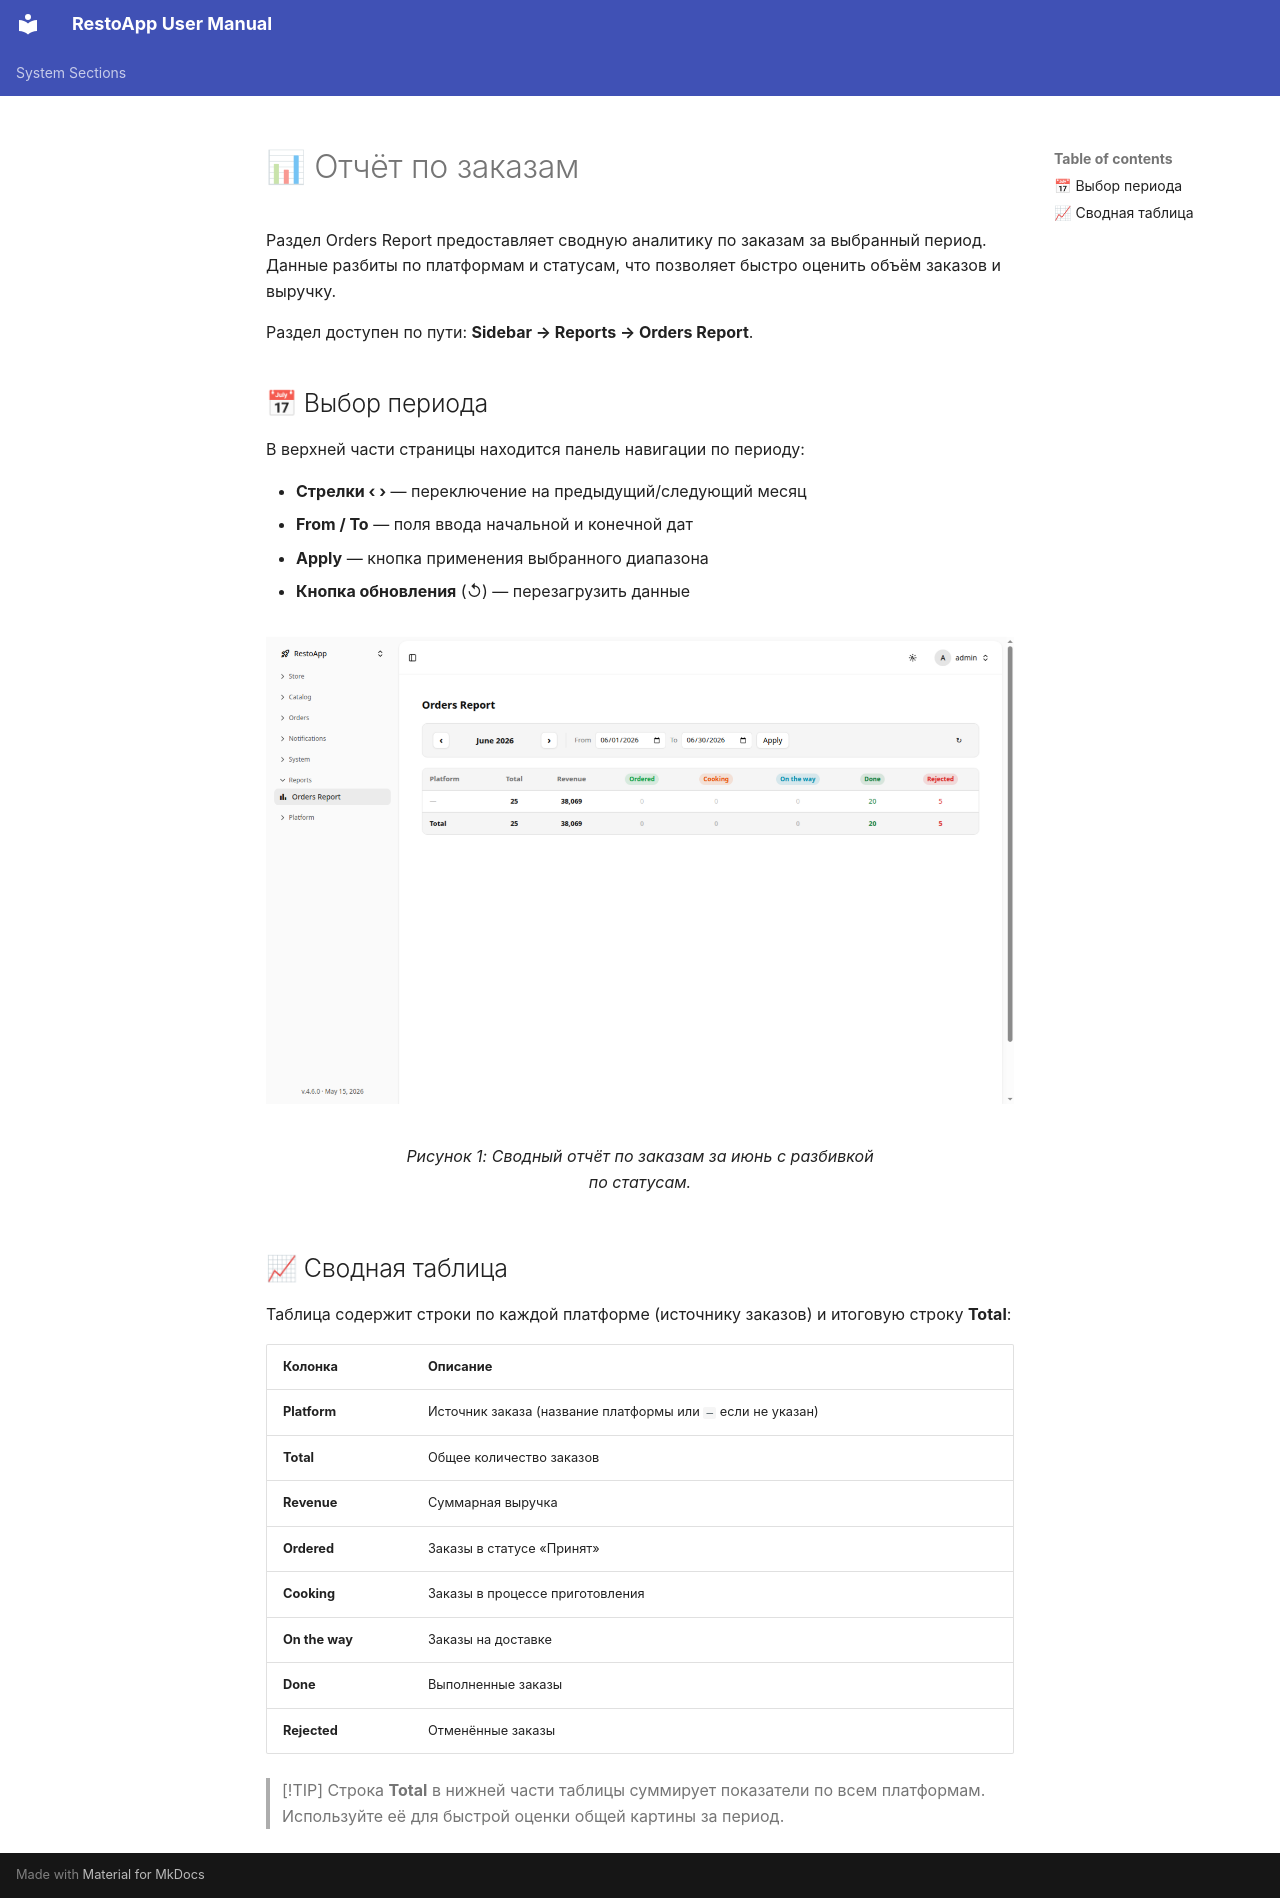

repository: webresto/restoapp-user-manual · page: orders-report.ru/index.html · generator: mkdocs

# 📊 Отчёт по заказам

Раздел Orders Report предоставляет сводную аналитику по заказам за выбранный период. Данные разбиты по платформам и статусам, что позволяет быстро оценить объём заказов и выручку.

Раздел доступен по пути: **Sidebar → Reports → Orders Report**.

## 📅 Выбор периода

В верхней части страницы находится панель навигации по периоду:

- **Стрелки ‹ ›** — переключение на предыдущий/следующий месяц
- **From / To** — поля ввода начальной и конечной дат
- **Apply** — кнопка применения выбранного диапазона
- **Кнопка обновления** (↺) — перезагрузить данные

<figure markdown="1">
  <div class="annotated-screenshot" data-annotation-config="../../screenshots/orders_report.annotate.yml" markdown="1">
![Отчёт по заказам](screenshots/orders_report.png){ loading=lazy }
  </div>
  <figcaption>Рисунок 1: Сводный отчёт по заказам за июнь с разбивкой по статусам.</figcaption>
</figure>

## 📈 Сводная таблица

Таблица содержит строки по каждой платформе (источнику заказов) и итоговую строку **Total**:

| Колонка | Описание |
|---------|----------|
| **Platform** | Источник заказа (название платформы или `—` если не указан) |
| **Total** | Общее количество заказов |
| **Revenue** | Суммарная выручка |
| **Ordered** | Заказы в статусе «Принят» |
| **Cooking** | Заказы в процессе приготовления |
| **On the way** | Заказы на доставке |
| **Done** | Выполненные заказы |
| **Rejected** | Отменённые заказы |

> [!TIP]
> Строка **Total** в нижней части таблицы суммирует показатели по всем платформам. Используйте её для быстрой оценки общей картины за период.
